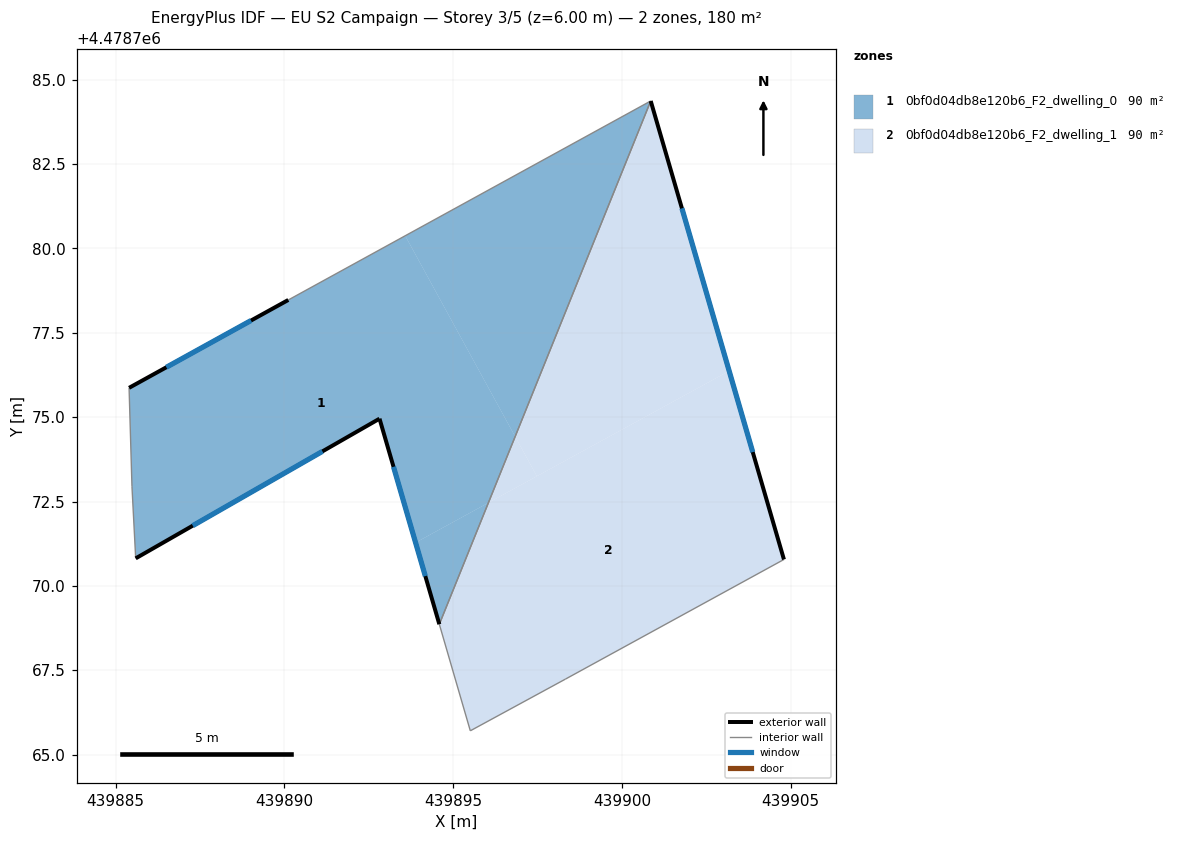
=== STOREY PLAN SPEC (per zone: floor XY polygon, exterior-wall plan segments, windows/doors) ===
zone 1: 0bf0d04db8e120b6_F2_dwelling_0  (90.2 m²)
  floor: (439893.58, 4478780.37) (439896.84, 4478774.42) (439896.04, 4478772.46) (439893.89, 4478771.28) (439892.82, 4478774.95) (439885.59, 4478770.82) (439885.48, 4478772.94) (439885.40, 4478775.87) (439890.11, 4478778.47)
  floor: (439900.85, 4478784.37) (439896.84, 4478774.42) (439893.58, 4478780.37)
  floor: (439896.04, 4478772.46) (439894.59, 4478768.86) (439893.89, 4478771.28)
  exterior wall: (439890.11, 4478778.47) – (439885.40, 4478775.87)  [5.4 m]
    window: (439889.01, 4478777.86) – (439886.50, 4478776.48)  [4.6 m²]
  exterior wall: (439892.82, 4478774.95) – (439894.59, 4478768.86)  [6.3 m]
    window: (439893.23, 4478773.53) – (439894.17, 4478770.29)  [5.4 m²]
  exterior wall: (439885.59, 4478770.82) – (439892.82, 4478774.95)  [8.3 m]
    window: (439887.28, 4478771.78) – (439891.13, 4478773.99)  [7.1 m²]
  interior walls: 4
zone 2: 0bf0d04db8e120b6_F2_dwelling_1  (90.2 m²)
  floor: (439903.18, 4478776.37) (439904.80, 4478770.78) (439898.33, 4478767.24) (439895.51, 4478765.71) (439894.59, 4478768.86) (439896.04, 4478772.46)
  floor: (439896.84, 4478774.42) (439897.48, 4478773.25) (439896.04, 4478772.46)
  floor: (439900.85, 4478784.37) (439903.18, 4478776.37) (439897.48, 4478773.25) (439896.84, 4478774.42)
  exterior wall: (439904.80, 4478770.78) – (439900.85, 4478784.37)  [14.1 m]
    window: (439903.87, 4478773.96) – (439901.78, 4478781.19)  [12.0 m²]
  interior walls: 4

=== DERIVED (storey summary) ===
Building: EU S2 Campaign
Storey: 3 of 5  (floor level z = 6.00 m)
Storey gross floor area: 180.4 m²
Zones on this storey: 2
  - 0bf0d04db8e120b6_F2_dwelling_0: floor 90.2 m²; exterior wall 20.1 m (60.2 m²); 3 window(s) 17.0 m²; WWR 28.3%
  - 0bf0d04db8e120b6_F2_dwelling_1: floor 90.2 m²; exterior wall 14.1 m (42.4 m²); 1 window(s) 12.0 m²; WWR 28.3%
Zone adjacency (shared interzone walls):
  - 0bf0d04db8e120b6_F2_dwelling_0 ↔ 0bf0d04db8e120b6_F2_dwelling_1